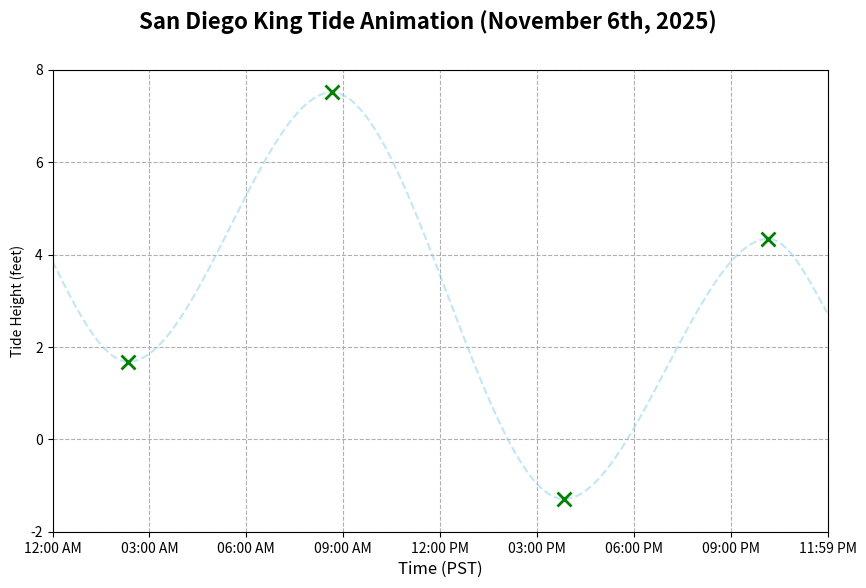

Reproduce this figure in Python. (Note: this script raises an exception after producing the figure.)
import numpy as np
import pandas as pd
import matplotlib.pyplot as plt
import matplotlib.animation as animation
from scipy.interpolate import CubicSpline
from scipy.interpolate import PchipInterpolator

#I will be using tidal data from NOAA to model San Diego tides on November 6th, 2025
#This was one of the most recent 'King Tide' events in San Diego

#define times in minutes of high and low tides
times = [141,519,950,1330]
#define tide levels in feet at high and low tides
levels = [1.68,7.51,-1.29,4.34]

total_time = 1440 #total minutes in 24 hours
t_start = 0 #12:00 AM
t_end = 1439 #11:59 PM

#because I could not find exact tide levels for each minute in a day, I will be using the high and low tide levels as anchors
#I will approximate the starting and ending levels, and use a cubic spline interpolation model to plot the other levels
#I used PchipInterpolator to ensure that the given tidal levels are the maximum and minimum points on the graph

h_start = levels[0] + (levels[1] - levels[0])*(times[0] - t_start)/(times[1] - times[0])
print(h_start)

h_end = levels[-1] + (levels[-2] - levels[-1])*(t_end - times[-1])/(times[-1] - times[-2])
h_end = np.clip(h_end, -0.5, 5.88)
print(h_end)

t_points = np.concatenate(([0], times, [total_time]))
h_points = np.concatenate(([h_start], levels, [h_end]))
curve = PchipInterpolator(t_points, h_points) #create a smooth curve based on the given time and level points

all_times = np.arange(0,total_time)
tide_heights_all = curve(all_times) #calculate tide levels for each minuted based on the cubic spline interpolation model created above

#set up animation
fig, ax = plt.subplots(figsize = (10,6), dpi = 100)
total_frames = len(all_times)
#limits
ax.set_xlim(0, total_time)
ax.set_ylim(-2,8)
#labels
ax.set_xlabel('Time (PST)', fontsize = 12)
ax.set_ylabel('Tide Height (feet)')
fig.suptitle('San Diego King Tide Animation (November 6th, 2025)', fontsize = 16, weight = 'bold')
ax.grid(True, linestyle = '--')
#create time labels on the x axis
tick_interval = 3*60 #ticks every three hours
ax.set_xticks(np.arange(0, total_time + tick_interval, tick_interval))
#I want the minutes to show up in hh:mm AM/PM format
def time_format(x, pos):
    hours = int(x//60)
    minutes = int(x%60)
    if hours == 24: #this converts 1400 minutes to 11:59 pm
        hours = 23
        minutes = 59
    dt = pd.to_datetime('2025-11-06 00:00:00') + pd.Timedelta(minutes=hours*60 + minutes)
    return dt.strftime('%I:%M %p')
ax.xaxis.set_major_formatter(plt.FuncFormatter(time_format))
ax.plot(all_times, tide_heights_all, color = 'skyblue', alpha = 0.5, linestyle = '--', label = 'Approximate Tidal Curve')
line, = ax.plot([], [], color = 'blue', linewidth = 3, label = 'Current Tide Level')
time_marker, = ax.plot([], [], 'k--', alpha = 0.7)
water_level_dot, = ax.plot([], [], 'o', color='red', markersize=8, label = 'Current water Level')
annotation = ax.annotate(
    '', xy=(0, tide_heights_all[0]), xytext=(30,0), textcoords = 'offset points',
    arrowprops=dict(arrowstyle = "->", connectionstyle = "arc3,rad=.2", color='black'),
    bbox=dict(boxstyle="round,pad=0.5", fc = 'white', alpha = 0.7)
)
annotation.set_visible(False)
#High and Low tide markers to make the high and low tides very clean
ax.plot(times, levels, 'x', color = 'green', markersize = 10, markeredgewidth = 2, label = 'Observed Tides')

#Creating the actual animation
def animate(i):
    x_data = all_times[:i+1]
    y_data = tide_heights_all[:i+1]
    line.set_data(x_data, y_data)
    current_time = all_times[i]
    current_height = tide_heights_all[i]
    time_marker.set_data([current_time, current_time], [ax.get_ylim()[0], current_height])
    water_level_dot.set_data([current_time], [current_height])
    dt = pd.to_datetime('2025-11-06 00:00:00') + pd.Timedelta(minutes=current_time)
    time_str = dt.strftime('%I:%M %p')
    height_str = f'{current_height:.2f} ft'
    annotation.xy = (current_time, current_height)
    annotation.set_text(f'Time: {time_str}\nHeight: {height_str}')
    annotation.set_visible(True)
    plt.legend(loc='upper left')
    return line, time_marker, water_level_dot, annotation
ani = animation.FuncAnimation(fig, animate, frames = total_frames, interval = 50, blit = False, repeat = False)
ani.save('../../Downloads/tide_animation_1.mp4', writer = 'ffmpeg', fps = 60)
plt.tight_layout(rect=[0, 0.03, 1, 0.95])
plt.show()

#I will now make an animation of normal tidal levels in San Diego
times_2 = [210,460,814,1275]
levels_2 = [4.06,3.35,5.14,0.24]
#approximation formula changes a bit
h_start_2 = levels_2[0] - (levels_2[0] - levels_2[1])*2*(times_2[0] - t_start)/(times_2[1] - times_2[0])
print(h_start_2)

h_end_2 = levels_2[-1] + (levels_2[-2] - levels_2[-1])*(0.18)*(t_end - times_2[-1])/(times_2[-1] - times_2[-2])
print(h_end_2)

t_points_2 = np.concatenate(([0], times_2, [total_time]))
h_points_2 = np.concatenate(([h_start_2], levels_2, [h_end_2]))
curve_2 = PchipInterpolator(t_points_2, h_points_2)
tide_heights_all_2 = curve_2(all_times)

#set up animation
fig_2, ax = plt.subplots(figsize = (10,6), dpi = 100)
total_frames = len(all_times)
#limits
ax.set_xlim(0, total_time)
ax.set_ylim(-2,8)
#labels
ax.set_xlabel('Time (PST)', fontsize = 12)
ax.set_ylabel('Tide Height (feet)')
fig_2.suptitle('San Diego Normal Tide Animation (November 11th, 2025)', fontsize = 16, weight = 'bold')
ax.grid(True, linestyle = '--')
#create time labels on the x axis
tick_interval = 3*60 #ticks every three hours
ax.set_xticks(np.arange(0, total_time + tick_interval, tick_interval))
#I want the minutes to show up in hh:mm AM/PM format
def time_format(x, pos):
    hours = int(x//60)
    minutes = int(x%60)
    if hours == 24: #this converts 1400 minutes to 11:59 pm
        hours = 23
        minutes = 59
    dt = pd.to_datetime('2025-11-11 00:00:00') + pd.Timedelta(minutes=hours*60 + minutes)
    return dt.strftime('%I:%M %p')
ax.xaxis.set_major_formatter(plt.FuncFormatter(time_format))
ax.plot(all_times, tide_heights_all_2, color = 'skyblue', alpha = 0.5, linestyle = '--', label = 'Approximate Tidal Curve')
line, = ax.plot([], [], color = 'blue', linewidth = 3, label = 'Current Tide Level')
time_marker, = ax.plot([], [], 'k--', alpha = 0.7)
water_level_dot, = ax.plot([], [], 'o', color='red', markersize=8, label = 'Current water Level')
annotation = ax.annotate(
    '', xy=(0, tide_heights_all[0]), xytext=(30,0), textcoords = 'offset points',
    arrowprops=dict(arrowstyle = "->", connectionstyle = "arc3,rad=.2", color='black'),
    bbox=dict(boxstyle="round,pad=0.5", fc = 'white', alpha = 0.7)
)
annotation.set_visible(False)
#High and Low tide markers to make the high and low tides very clean
ax.plot(times_2, levels_2, 'x', color = 'green', markersize = 10, markeredgewidth = 2, label = 'Observed Tides')

#Creating the actual animation
def animate_2(i):
    x_data_2 = all_times[:i+1]
    y_data_2 = tide_heights_all_2[:i+1]
    line.set_data(x_data_2, y_data_2)
    current_time = all_times[i]
    current_height_2 = tide_heights_all_2[i]
    time_marker.set_data([current_time, current_time], [ax.get_ylim()[0], current_height_2])
    water_level_dot.set_data([current_time], [current_height_2])
    dt = pd.to_datetime('2025-11-11 00:00:00') + pd.Timedelta(minutes=current_time)
    time_str = dt.strftime('%I:%M %p')
    height_str_2 = f'{current_height_2:.2f} ft'
    annotation.xy = (current_time, current_height_2)
    annotation.set_text(f'Time: {time_str}\nHeight: {height_str_2}')
    annotation.set_visible(True)
    plt.legend(loc='upper left')
    return line, time_marker, water_level_dot, annotation
ani = animation.FuncAnimation(fig_2, animate_2, frames = total_frames, interval = 50, blit = False, repeat = False)
ani.save('../../Downloads/tide_animation_2.mp4', writer = 'ffmpeg', fps = 60)
plt.tight_layout(rect=[0, 0.03, 1, 0.95])
plt.show()

#I will now create an animation that shows both sets of tidal data in one graph
fig_3, ax = plt.subplots(figsize = (10,6), dpi = 100)
ax.set_xlim(0,total_time)
ax.set_ylim(-2,8)
fig_3.suptitle('King Tide vs. Normal Tide', fontsize = 16, weight = 'bold')
ax.set_xlabel('Time (PST)', fontsize = 12)
ax.set_ylabel('Tide Height (feet)', fontsize = 12)
ax.grid(True, linestyle = '--', alpha = 0.6)
tick_interval = 3*60 #ticks every three hours
ax.set_xticks(np.arange(0, total_time + tick_interval, tick_interval))
#I want the minutes to show up in hh:mm AM/PM format
def time_format(x, pos):
    hours = int(x//60)
    minutes = int(x%60)
    if hours == 24: #this converts 1400 minutes to 11:59 pm
        hours = 23
        minutes = 59
    dt = pd.to_datetime('2025-11-07 00:00:00') + pd.Timedelta(minutes=hours*60 + minutes)
    return dt.strftime('%I:%M %p')
ax.xaxis.set_major_formatter(plt.FuncFormatter(time_format))

line_king, = ax.plot([], [], color = 'red', linewidth = 3, label = 'King Tide')
ax.plot(all_times, tide_heights_all, color = 'red', linestyle = '--', alpha = 0.3)
line_normal, = ax.plot([], [], color = 'blue', linewidth = 3, label = 'Normal Tide')
ax.plot(all_times, tide_heights_all_2, color = 'blue', linestyle = '--', alpha = 0.3)
time_marker, = ax.plot([], [], 'k--', alpha = 0.7)
water_level_dot, = ax.plot([], [], 'o', color = 'red', markersize = 8)
water_level_dot_2, = ax.plot([], [], 'o', color = 'blue', markersize = 8)
annotation = ax.annotate(
    '', (0, tide_heights_all[0]), xytext=(30,0), textcoords = 'offset points',
    arrowprops = dict(arrowstyle = "->", connectionstyle = "arc3,rad=.2", color = 'black'),
    bbox = dict(boxstyle = "round,pad=0.5", fc = 'white', alpha = 0.7)
)
annotation.set_visible(False)
ax.plot(times_2, levels_2, 'x', color = 'green', markersize = 10, markeredgewidth = 2, label = 'Observed Normal Tides')
ax.plot(times, levels, 'x', color = 'purple', markersize = 10, markeredgewidth = 2, label = 'Observed King Tides')

def animate_both(i):
    x_data_3 = all_times[:i+1]
    y_data_king = tide_heights_all[:i+1]
    line_king.set_data(x_data_3, y_data_king)
    y_data_normal = tide_heights_all_2[:i+1]
    line_normal.set_data(x_data_3, y_data_normal)
    current_time = all_times[i]
    current_height_king = tide_heights_all[i]
    current_height_normal = tide_heights_all_2[i]
    time_marker.set_data([current_time, current_time], [ax.get_ylim()[0], max(current_height_king, current_height_normal)])
    water_level_dot.set_data([current_time], [current_height_king])
    water_level_dot_2.set_data([current_time], [current_height_normal])
    dt = pd.to_datetime('2025-11-07 00:00:00') + pd.Timedelta(minutes = current_time)
    time_str = dt.strftime('%I:%M %p')
    text_content = (f'Time: {time_str}\n' f'King Tide: {current_height_king:.2f} ft\n' f'Normal Tide: {current_height_normal:.2f} ft')
    annotation.xy = (current_time, current_height_king)
    annotation.set_text(text_content)
    annotation.set_visible(True)
    plt.legend(loc = 'upper left')
    return line_king, line_normal, time_marker, water_level_dot, water_level_dot_2, annotation

ani = animation.FuncAnimation(fig_3, animate_both, frames = total_frames, interval = 50, blit = False, repeat = False)
ani.save('../../Downloads/tide_comparison_animation.mp4', writer = 'ffmpeg', fps = 60)
plt.tight_layout(rect = [0, 0.03, 1, 0.95])
plt.show()
